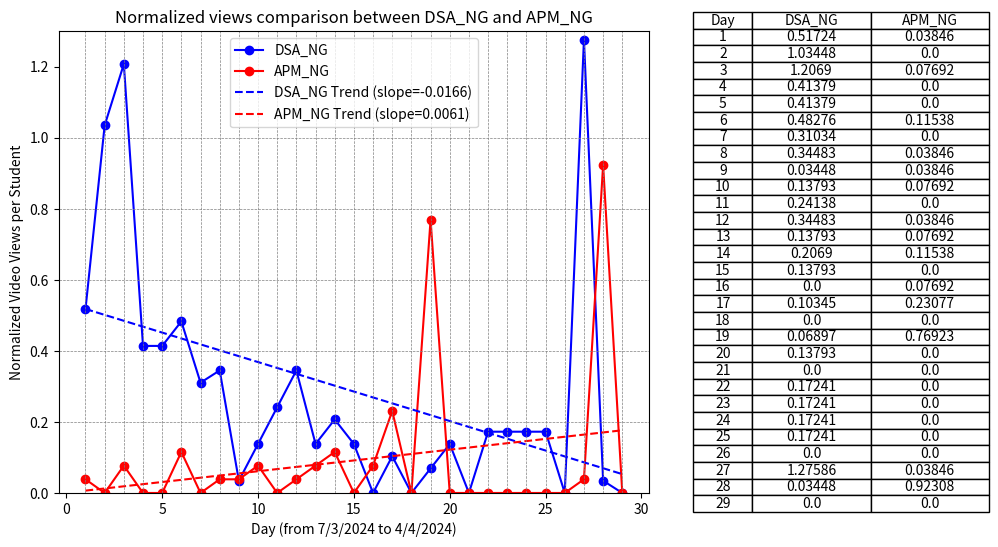

Recreate this plot in Python. (Note: this script raises an exception after producing the figure.)
import os

import matplotlib.pyplot as plt
import numpy as np

# X-axis data
x = list(range(1, 30))  # X-axis data from 1 to 29

# Total videos
total_dsa_non_gamified_videos = 29
total_agile_non_gamified_videos = 26

# Data for Dataset 1
y1 = [15, 30, 35, 12, 12, 14, 9, 10, 1, 4, 7, 10, 4, 6, 4, 0, 3, 0, 2, 4, 0, 5, 5, 5, 5, 0, 37, 1, 0]  # Y-axis data
# Normalized y1
y1_normalized = [view_count / total_dsa_non_gamified_videos for view_count in y1]

# Data for Dataset 2
y2 = [1, 0, 2, 0, 0, 3, 0, 1, 1, 2, 0, 1, 2, 3, 0, 2, 6, 0, 20, 0, 0, 0, 0, 0, 0, 0, 1, 24, 0]  # Y-axis data
# Normalized y1
y2_normalized = [view_count / total_agile_non_gamified_videos for view_count in y2]

# Create a figure and axis objects
fig, (ax1, ax2) = plt.subplots(1, 2, figsize=(12, 6), gridspec_kw={'width_ratios': [2, 1]})  # Increase the width of the figure

# Plot Dataset 1 on ax1
ax1.plot(x, y1_normalized, marker='o', color='blue', linestyle='-', label='DSA_NG')

# Plot Dataset 2 on ax1
ax1.plot(x, y2_normalized, marker='o', color='red', linestyle='-', label='APM_NG')

# Add trend lines
z1 = np.polyfit(x, y1_normalized, 1)
z2 = np.polyfit(x, y2_normalized, 1)
p1 = np.poly1d(z1)
p2 = np.poly1d(z2)

# Plot Dataset 1 with trend line
ax1.plot(x, p1(x), linestyle='--', color='blue', label=f'DSA_NG Trend (slope={z1[0]:.4f})')

# Plot Dataset 2 with trend line
ax1.plot(x, p2(x), linestyle='--', color='red', label=f'APM_NG Trend (slope={z2[0]:.4f})')

# Add horizontal and vertical lines
for i in range(1, 30):
    ax1.axvline(x=i, color='gray', linestyle='--', linewidth=0.5)  # Vertical lines

for i in np.arange(0, 1.2, 0.2):
    ax1.axhline(y=i, color='gray', linestyle='--', linewidth=0.5)  # Horizontal lines

# Set the maximum limit of the y-axis to 30.0
ax1.set_ylim(0, 1.3)

# Add labels and title to the line chart
ax1.set_xlabel('Day (from 7/3/2024 to 4/4/2024)')
ax1.set_ylabel('Normalized Video Views per Student')
ax1.set_title('Normalized views comparison between DSA_NG and APM_NG')
ax1.legend()  # Show legend for the datasets

# Create a table showing the data points for both datasets
table_data = [['Day', 'DSA_NG', 'APM_NG']]  # Initialize the table data with column headers
for i in range(len(x)):
    table_data.append([x[i], round(y1_normalized[i], 5), round(y2_normalized[i], 5)])  # Add data for each row

# Create a table for the combined data
ax2.axis('off')  # Hide axis for the table
ax2.table(cellText=table_data, loc='center', cellLoc='center', colWidths=[0.2, 0.4, 0.4])  # Display the combined table with centered cell content

# Adjust layout to cut out the space between the line chart and table
plt.subplots_adjust(wspace=0.1)

# Get the filename of the Python script
script_filename = os.path.splitext(os.path.basename(__file__))[0]

# Save the figure as a JPG with the same name as the Python script
plt.savefig(f'{script_filename}.jpg', dpi=1000)  # Set the resolution (dpi) as needed

# Display the chart and table
plt.show()
